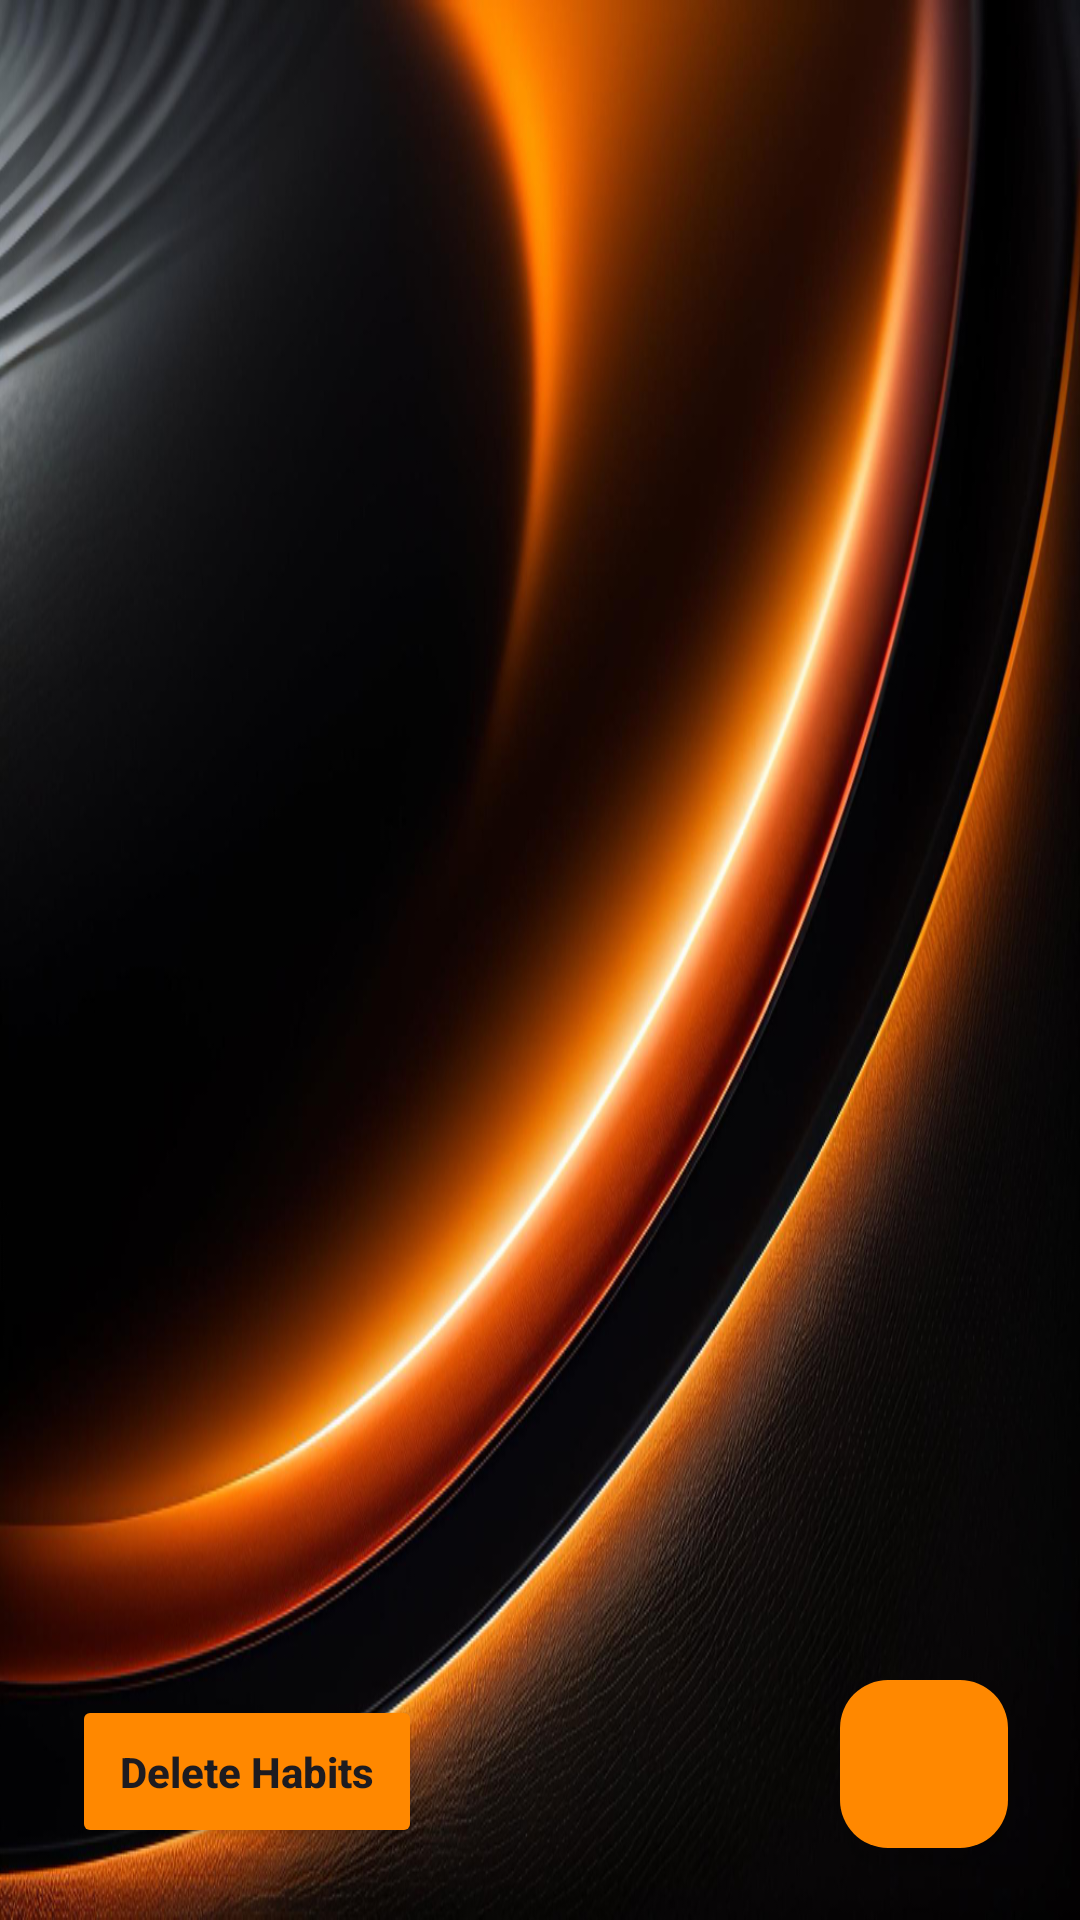

Android layout source for this screen:
<!-- AndroidManifest.xml: application theme Theme.MyHabitReminder -->
<!-- res/layout/fragment_app.xml -->
<?xml version="1.0" encoding="utf-8"?>
<RelativeLayout xmlns:android="http://schemas.android.com/apk/res/android"
    xmlns:app="http://schemas.android.com/apk/res-auto"
    xmlns:tools="http://schemas.android.com/tools"
    android:layout_width="match_parent"
    android:layout_height="match_parent"
    android:background="@drawable/background"
    tools:context=".presentation.fragments.AppFragment">

    <androidx.recyclerview.widget.RecyclerView
        android:id="@+id/rv_habits"
        android:layout_width="match_parent"
        android:layout_height="match_parent"
        android:layout_alignParentStart="true"
        android:layout_alignParentTop="true"
        app:layoutManager="androidx.recyclerview.widget.LinearLayoutManager"
        tools:itemCount="20"
        tools:listitem="@layout/habit_item" />

    <com.google.android.material.floatingactionbutton.FloatingActionButton
        android:id="@+id/fab_add"
        android:layout_width="wrap_content"
        android:layout_height="wrap_content"
        android:layout_alignParentEnd="true"
        android:layout_alignParentBottom="true"
        android:layout_marginStart="24dp"
        android:layout_marginTop="24dp"
        android:layout_marginEnd="24dp"
        android:layout_marginBottom="24dp"
        android:clickable="true"
        android:focusable="true"
        android:src="@drawable/ic_add"
        app:backgroundTint="@color/orange"
        app:tint="@null" />

    <Button
        android:id="@+id/delete_habits_button"
        style="@style/refresh_button"
        android:layout_alignParentStart="true"
        android:layout_alignParentBottom="true"
        android:layout_marginStart="24dp"
        android:layout_marginTop="24dp"
        android:layout_marginEnd="24dp"
        android:layout_marginBottom="24dp"
        android:text="@string/delete_habits"
        app:cornerRadius="28dp" />

    <TextView
        android:id="@+id/tv_emptyView"
        android:layout_width="wrap_content"
        android:layout_height="wrap_content"
        android:layout_centerInParent="true"
        android:text="@string/add_a_habit"
        android:textColor="@android:color/white"
        android:textSize="@dimen/textSize_20"
        android:textStyle="italic"
        android:visibility="gone" />
</RelativeLayout>
<!-- res/layout/habit_item.xml (included above) -->
<?xml version="1.0" encoding="utf-8"?>
<LinearLayout xmlns:android="http://schemas.android.com/apk/res/android"
    xmlns:app="http://schemas.android.com/apk/res-auto"
    xmlns:tools="http://schemas.android.com/tools"
    android:layout_width="match_parent"
    android:layout_height="wrap_content"
    android:layout_margin="4dp"
    android:orientation="horizontal">

    <androidx.cardview.widget.CardView
        android:id="@+id/cv_cardView"
        android:layout_width="match_parent"
        android:layout_height="wrap_content"
        android:backgroundTint="#FFFFFF"
        android:clickable="true"
        android:focusable="true"
        app:cardCornerRadius="8dp">

        <LinearLayout
            android:layout_width="match_parent"
            android:layout_height="wrap_content"
            android:layout_margin="10dp"
            android:gravity="center"
            android:orientation="vertical">

            <LinearLayout
                android:layout_width="match_parent"
                android:layout_height="wrap_content"
                android:gravity="center"
                android:orientation="vertical">

                <TextView
                    android:id="@+id/tv_item_title"
                    android:layout_width="wrap_content"
                    android:layout_height="wrap_content"
                    android:textColor="@android:color/black"
                    android:textSize="24sp"
                    android:textStyle="bold"
                    tools:text="Title Big"/>

                <TextView
                    android:id="@+id/tv_item_description"
                    android:layout_width="wrap_content"
                    android:layout_height="wrap_content"
                    android:textColor="@android:color/black"
                    android:textSize="14sp"
                    tools:text="This is a test description the you can add to each item. It should be short though. 2 lines max*" />

                <View
                    android:layout_width="match_parent"
                    android:layout_height="1dp"
                    android:layout_marginVertical="4dp"
                    android:background="@android:color/black" />
            </LinearLayout>


            <TextView
                android:id="@+id/tv_item_api_joke"
                android:layout_width="wrap_content"
                android:layout_height="wrap_content"
                android:maxLines="4"
                android:textColor="@android:color/black"
                android:textSize="20sp"
                tools:text="api joke" />

            <TextView
                android:id="@+id/tv_item_createdTimeStamp"
                android:layout_width="wrap_content"
                android:layout_height="wrap_content"
                android:layout_marginTop="10dp"
                android:maxLines="2"
                android:textColor="@android:color/black"
                android:textSize="12sp"
                tools:text="Created 12/12/20 at 20:00" />

        </LinearLayout>
    </androidx.cardview.widget.CardView>
</LinearLayout>
<!-- resources referenced by this layout -->
<resources>
  <color name="orange">#FF8800</color>
  <dimen name="textSize_20">20sp</dimen>
  <!-- drawable background: png bitmap (drawable, 313300 bytes) -->
  <string name="add_a_habit">Add a habit!</string>
  <string name="delete_habits">Delete Habits</string>
  <style name="refresh_button">
          <item name="android:layout_width">wrap_content</item>
          <item name="android:layout_height">wrap_content</item>
          <item name="android:layout_gravity">center_horizontal</item>
          <item name="android:backgroundTint">@color/orange</item>
          <item name="android:textAlignment">center</item>
          <item name="android:textStyle">bold</item>
          <item name="android:padding">16dp</item>
          <item name="android:textAllCaps">false</item>
          <item name="android:textSize">14sp</item>
      </style>
  <style name="Theme.MyHabitReminder" parent="Base.Theme.MyHabitReminder" />
  <style name="Base.Theme.MyHabitReminder" parent="Theme.Material3.DayNight.NoActionBar">
          
          
      </style>
</resources>
